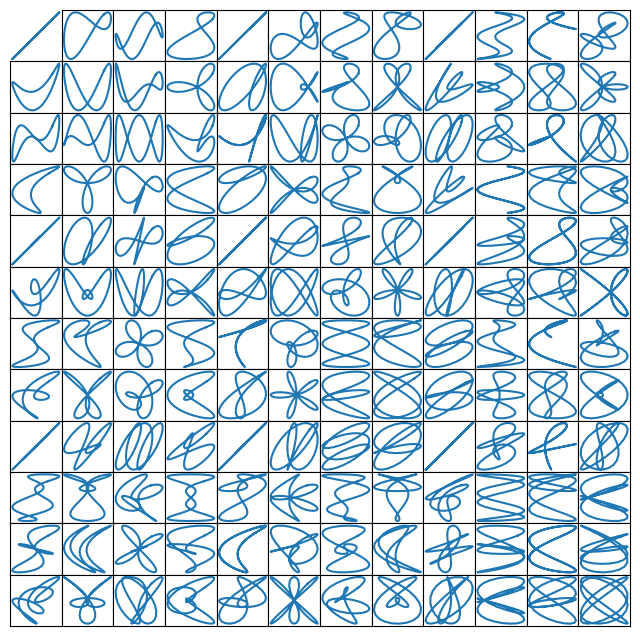

Reproduce this figure in Python. (Note: this script raises an exception after producing the figure.)
import matplotlib
import matplotlib.pyplot as plt
import matplotlib.gridspec as gridspec
import numpy as np
from itertools import product


def twist_xy(a, b, c, d):
    i=np.linspace(0.0, 2*np.pi, 72)
    return np.sin(i*a)+np.cos(i*b), np.sin(i*c)+np.cos(i*d)


fig = plt.figure(figsize=(8, 8))

outer_grid = fig.add_gridspec(4, 4, wspace=0.0, hspace=0.0)

for i in range(16):
    inner_grid = outer_grid[i].subgridspec(3, 3, wspace=0.0, hspace=0.0)
    a, b = int(i / 4) + 1, i % 4 + 1
    for j, (c, d) in enumerate(product(range(1, 4), repeat=2)):
        ax = fig.add_subplot(inner_grid[j])
        ax.plot(*twist_xy(a, b, c, d))
        ax.set_xticks([])
        ax.set_yticks([])
        fig.add_subplot(ax)

all_axes = fig.get_axes()

for ax in all_axes:
    for sp in ax.spines.values():
        sp.set_visible(False)
    if ax.is_first_row():
        ax.spines['top'].set_visible(True)
    if ax.is_last_row():
        ax.spines['bottom'].set_visible(True)
    if ax.is_first_col():
        ax.spines['left'].set_visible(True)
    if ax.is_last_col():
        ax.spines['right'].set_visible(True)

plt.show()
